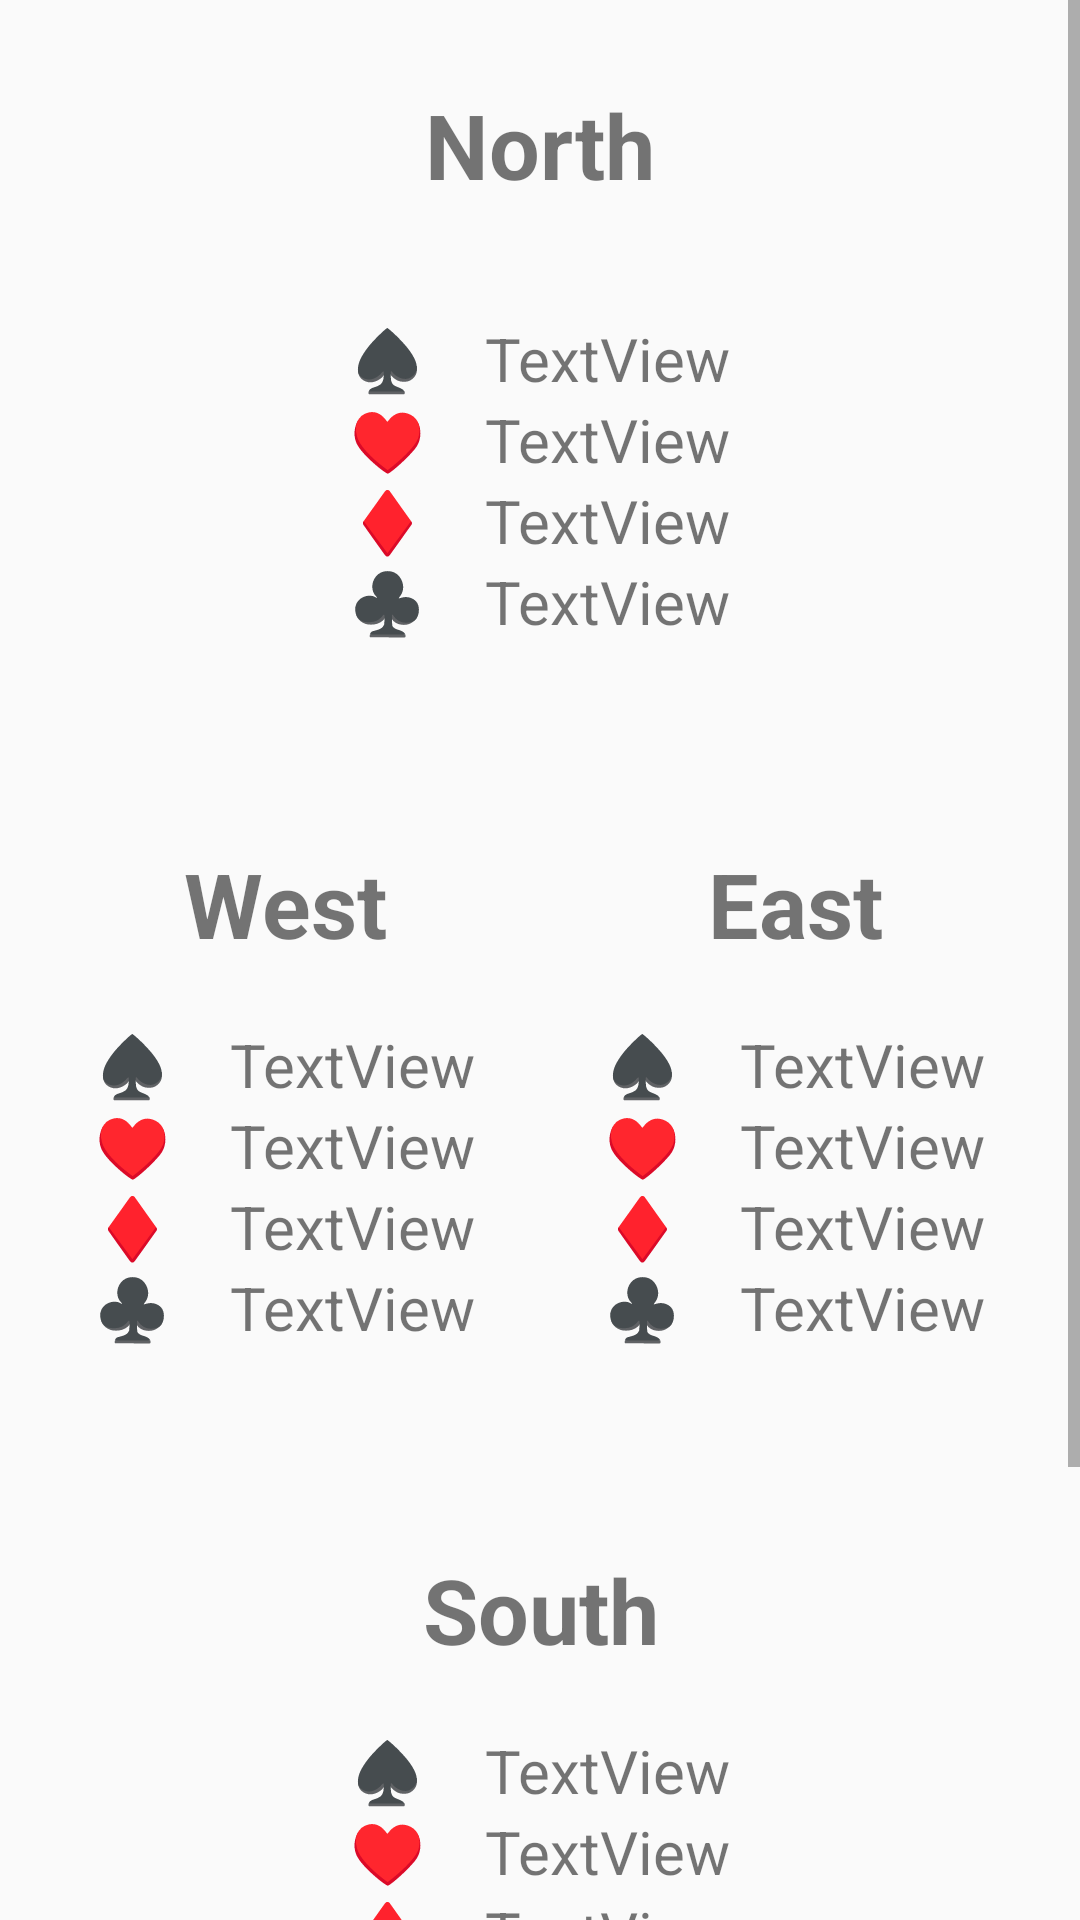

Layout XML and referenced resources for this Android screen:
<!-- AndroidManifest.xml: application theme AppTheme -->
<!-- res/layout/deal_view.xml -->
<?xml version="1.0" encoding="utf-8"?>
<ScrollView xmlns:android="http://schemas.android.com/apk/res/android"
    xmlns:app="http://schemas.android.com/apk/res-auto"
    xmlns:tools="http://schemas.android.com/tools"
    android:layout_width="match_parent"
    android:layout_height="match_parent">


    <HorizontalScrollView
        android:layout_width="match_parent"
        android:layout_height="wrap_content"
        android:fillViewport="true"
        tools:layout_editor_absoluteX="10dp"
        tools:layout_editor_absoluteY="10dp">

        <androidx.constraintlayout.widget.ConstraintLayout
            android:layout_width="wrap_content"
            android:layout_height="match_parent"
            android:padding="10sp">

            <com.google.android.material.floatingactionbutton.FloatingActionButton
                android:id="@+id/saveDealButton"
                android:layout_width="wrap_content"
                android:layout_height="wrap_content"
                android:layout_marginTop="20dp"
                android:layout_marginEnd="20dp"
                android:layout_marginBottom="20dp"
                android:backgroundTint="@color/colorPrimary"
                android:clickable="true"
                android:tint="#FFFFFF"
                app:layout_constraintBottom_toBottomOf="parent"
                app:layout_constraintEnd_toEndOf="parent"
                app:layout_constraintTop_toBottomOf="@+id/southView"
                app:maxImageSize="32dp"
                app:srcCompat="@drawable/save_48px" />

            <include
                android:id="@+id/northView"
                layout="@layout/hand_view"
                android:layout_width="wrap_content"
                android:layout_height="wrap_content"
                android:layout_marginStart="20dp"
                android:layout_marginLeft="20dp"
                android:layout_marginEnd="20dp"
                android:layout_marginRight="20dp"
                android:layout_marginBottom="20dp"
                app:layout_constraintBottom_toTopOf="@+id/westTitle"
                app:layout_constraintEnd_toEndOf="parent"
                app:layout_constraintStart_toStartOf="parent" />

            <include
                android:id="@+id/westView"
                layout="@layout/hand_view"
                android:layout_width="wrap_content"
                android:layout_height="wrap_content"
                android:layout_marginStart="20dp"
                android:layout_marginLeft="20dp"
                android:layout_marginEnd="20dp"
                android:layout_marginRight="20dp"
                app:layout_constraintBottom_toBottomOf="@+id/space"
                app:layout_constraintEnd_toStartOf="@+id/space"
                app:layout_constraintStart_toStartOf="parent"
                app:layout_constraintTop_toTopOf="@+id/space" />

            <include
                android:id="@+id/eastView"
                layout="@layout/hand_view"
                android:layout_width="wrap_content"
                android:layout_height="wrap_content"
                android:layout_marginStart="20dp"
                android:layout_marginLeft="20dp"
                android:layout_marginEnd="20dp"
                android:layout_marginRight="20dp"
                app:layout_constraintBottom_toBottomOf="@+id/space"
                app:layout_constraintEnd_toEndOf="parent"
                app:layout_constraintStart_toEndOf="@+id/space"
                app:layout_constraintTop_toTopOf="@+id/space" />

            <include
                android:id="@+id/southView"
                layout="@layout/hand_view"
                android:layout_width="wrap_content"
                android:layout_height="wrap_content"
                android:layout_marginStart="20dp"
                android:layout_marginLeft="20dp"
                android:layout_marginTop="20dp"
                android:layout_marginEnd="20dp"
                android:layout_marginRight="20dp"
                app:layout_constraintEnd_toEndOf="parent"
                app:layout_constraintStart_toStartOf="parent"
                app:layout_constraintTop_toBottomOf="@+id/southTitle" />

            <Space
                android:id="@+id/space"
                android:layout_width="wrap_content"
                android:layout_height="wrap_content"
                app:layout_constraintBottom_toBottomOf="parent"
                app:layout_constraintEnd_toEndOf="parent"
                app:layout_constraintStart_toStartOf="parent"
                app:layout_constraintTop_toTopOf="parent" />

            <TextView
                android:id="@+id/westTitle"
                android:layout_width="wrap_content"
                android:layout_height="wrap_content"
                android:layout_marginBottom="20dp"
                android:gravity="center"
                android:text="West"
                android:textSize="30sp"
                android:textStyle="bold"
                app:layout_constraintBottom_toTopOf="@+id/westView"
                app:layout_constraintEnd_toEndOf="@+id/westView"
                app:layout_constraintStart_toStartOf="@+id/westView" />

            <TextView
                android:id="@+id/eastTitle"
                android:layout_width="wrap_content"
                android:layout_height="wrap_content"
                android:layout_marginTop="20dp"
                android:layout_marginBottom="20dp"
                android:gravity="center"
                android:text="East"
                android:textSize="30sp"
                android:textStyle="bold"
                app:layout_constraintBottom_toTopOf="@+id/eastView"
                app:layout_constraintEnd_toEndOf="@+id/eastView"
                app:layout_constraintStart_toStartOf="@+id/eastView"
                app:layout_constraintTop_toBottomOf="@+id/northView" />

            <TextView
                android:id="@+id/southTitle"
                android:layout_width="wrap_content"
                android:layout_height="wrap_content"
                android:layout_marginTop="20dp"
                android:gravity="center"
                android:text="South"
                android:textSize="30sp"
                android:textStyle="bold"
                app:layout_constraintEnd_toEndOf="@+id/southView"
                app:layout_constraintStart_toStartOf="@+id/southView"
                app:layout_constraintTop_toBottomOf="@+id/westView" />

            <TextView
                android:id="@+id/northTitle"
                android:layout_width="wrap_content"
                android:layout_height="wrap_content"
                android:layout_marginBottom="20dp"
                android:gravity="center"
                android:text="North"
                android:textSize="30sp"
                android:textStyle="bold"
                app:layout_constraintBottom_toTopOf="@+id/northView"
                app:layout_constraintEnd_toEndOf="@+id/northView"
                app:layout_constraintStart_toStartOf="@+id/northView"
                app:layout_constraintTop_toTopOf="parent" />

        </androidx.constraintlayout.widget.ConstraintLayout>

    </HorizontalScrollView>


</ScrollView>
<!-- res/layout/hand_view.xml (included above) -->
<?xml version="1.0" encoding="utf-8"?>
<androidx.constraintlayout.widget.ConstraintLayout xmlns:android="http://schemas.android.com/apk/res/android"
    xmlns:app="http://schemas.android.com/apk/res-auto"
    android:layout_width="wrap_content"
    android:layout_height="wrap_content">

    <TextView
        android:id="@+id/statsView"
        android:layout_width="wrap_content"
        android:layout_height="wrap_content"
        android:layout_marginTop="20dp"
        android:textSize="20sp"
        app:layout_constraintEnd_toEndOf="parent"
        app:layout_constraintStart_toStartOf="parent"
        app:layout_constraintTop_toBottomOf="@+id/tableLayout2" />

    <TableLayout
        android:id="@+id/tableLayout2"
        android:layout_width="wrap_content"
        android:layout_height="wrap_content"
        app:layout_constraintEnd_toEndOf="parent"
        app:layout_constraintStart_toStartOf="parent"
        app:layout_constraintTop_toTopOf="parent">

        <TableRow
            android:layout_width="wrap_content"
            android:layout_height="wrap_content">

            <TextView
                android:id="@+id/textView21"
                android:layout_width="wrap_content"
                android:layout_height="wrap_content"
                android:paddingRight="20sp"
                android:text="@string/spade"
                android:textColor="#000000"
                android:textSize="20sp" />

            <TextView
                android:id="@+id/spadeView"
                android:layout_width="wrap_content"
                android:layout_height="wrap_content"
                android:text="TextView"
                android:textSize="20sp" />
        </TableRow>

        <TableRow
            android:layout_width="match_parent"
            android:layout_height="match_parent">

            <TextView
                android:id="@+id/textView25"
                android:layout_width="wrap_content"
                android:layout_height="wrap_content"
                android:paddingRight="20sp"
                android:text="@string/heart"
                android:textColor="#FF0000"
                android:textSize="20sp" />

            <TextView
                android:id="@+id/heartView"
                android:layout_width="wrap_content"
                android:layout_height="wrap_content"
                android:text="TextView"
                android:textSize="20sp" />
        </TableRow>

        <TableRow
            android:layout_width="match_parent"
            android:layout_height="match_parent">

            <TextView
                android:id="@+id/textView26"
                android:layout_width="wrap_content"
                android:layout_height="wrap_content"
                android:paddingRight="20sp"
                android:text="@string/diamond"
                android:textColor="#FF0000"
                android:textSize="20sp" />

            <TextView
                android:id="@+id/diamondView"
                android:layout_width="wrap_content"
                android:layout_height="wrap_content"
                android:text="TextView"
                android:textSize="20sp" />
        </TableRow>

        <TableRow
            android:layout_width="match_parent"
            android:layout_height="match_parent">

            <TextView
                android:id="@+id/textView28"
                android:layout_width="wrap_content"
                android:layout_height="wrap_content"
                android:paddingRight="20sp"
                android:text="@string/club"
                android:textColor="#000000"
                android:textSize="20sp" />

            <TextView
                android:id="@+id/clubView"
                android:layout_width="wrap_content"
                android:layout_height="wrap_content"
                android:text="TextView"
                android:textSize="20sp" />
        </TableRow>
    </TableLayout>

</androidx.constraintlayout.widget.ConstraintLayout>
<!-- resources referenced by this layout -->
<resources>
  <color name="colorPrimary">#1E88E5</color>
  <string name="club">♣</string>
  <string name="diamond">♦</string>
  <string name="heart">♥</string>
  <string name="spade">♠</string>
  <style name="AppTheme" parent="Theme.AppCompat.DayNight">
          
          <item name="colorPrimary">@color/colorPrimary</item>
          <item name="colorPrimaryDark">@color/colorPrimaryDark</item>
          <item name="colorAccent">@color/colorAccent</item>
          <item name="colorSurface">@color/colorPrimary</item>
      </style>
  <color name="colorPrimaryDark">#3700B3</color>
  <color name="colorAccent">#03DAC5</color>
</resources>
